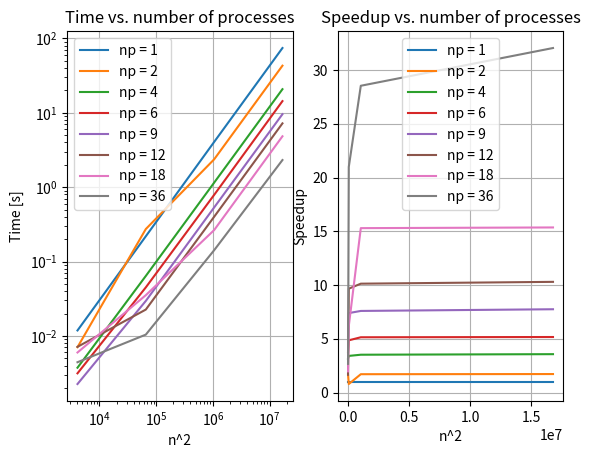
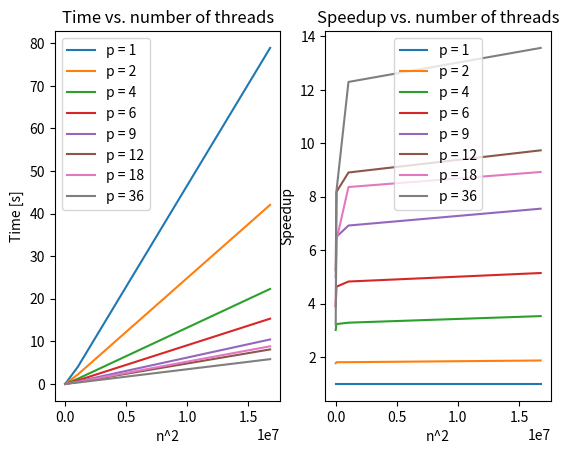

Write the Python code that produced these figures, in order.
import numpy as np
import matplotlib.pyplot as plt

n = np.array([64, 256, 1024, 4096])**2

time_vs_np = np.array([
[0.0118445, 0.218464, 4.04543, 74.0699],
[0.00705552, 0.273146, 2.36198, 42.8971],
[0.00373796, 0.0639896, 1.147880, 20.7168],
[0.00314088, 0.0449188, 0.785950, 14.3255],
[0.00225658, 0.0295443, 0.532675, 9.55536],
[0.00713626, 0.0226034, 0.399351, 7.19222],
[0.00598702, 0.0352874, 0.264528, 4.82325],
[0.00442977, 0.0104089, 0.141798, 2.31187]
])

time_vs_p = np.array([
[0.0116838, 0.218034, 4.051550, 78.9013],
[0.00657731, 0.120411, 2.23435, 42.0498],
[0.0038715, 0.0673242, 1.2312600, 22.3115],
[0.00298387, 0.0470334, 0.838947, 15.3274],
[0.00233850, 0.0335307, 0.585164, 10.4454],
[0.00222564, 0.0266532, 0.454868, 8.1042],
[0.00300185, 0.0341911, 0.484426, 8.83917],
[0.00364528, 0.026544, 0.329556, 5.81617]
])



speedup_np = time_vs_np[0, :] / time_vs_np
speedup_p = time_vs_p[0, :] / time_vs_p

fig1, (ax11, ax12) = plt.subplots(ncols=2)
fig2, (ax21, ax22) = plt.subplots(ncols=2)

ax11.loglog(n, time_vs_np[0, :], label='np = 1')
ax11.loglog(n, time_vs_np[1, :], label='np = 2')
ax11.loglog(n, time_vs_np[2, :], label='np = 4')
ax11.loglog(n, time_vs_np[3, :], label='np = 6')
ax11.loglog(n, time_vs_np[4, :], label='np = 9')
ax11.loglog(n, time_vs_np[5, :], label='np = 12')
ax11.loglog(n, time_vs_np[6, :], label='np = 18')
ax11.loglog(n, time_vs_np[7, :], label='np = 36')

ax11.legend()
ax11.set_xlabel('n^2')
ax11.set_ylabel('Time [s]')
ax11.set_title('Time vs. number of processes')
ax11.grid()

ax12.plot(n, speedup_np[0, :], label='np = 1')
ax12.plot(n, speedup_np[1, :], label='np = 2')
ax12.plot(n, speedup_np[2, :], label='np = 4')
ax12.plot(n, speedup_np[3, :], label='np = 6')
ax12.plot(n, speedup_np[4, :], label='np = 9')
ax12.plot(n, speedup_np[5, :], label='np = 12')
ax12.plot(n, speedup_np[6, :], label='np = 18')
ax12.plot(n, speedup_np[7, :], label='np = 36')

ax12.legend()
ax12.set_xlabel('n^2')
ax12.set_ylabel('Speedup')
ax12.set_title('Speedup vs. number of processes')
ax12.grid()


ax21.plot(n, time_vs_p[0, :], label='p = 1')
ax21.plot(n, time_vs_p[1, :], label='p = 2')
ax21.plot(n, time_vs_p[2, :], label='p = 4')
ax21.plot(n, time_vs_p[3, :], label='p = 6')
ax21.plot(n, time_vs_p[4, :], label='p = 9')
ax21.plot(n, time_vs_p[5, :], label='p = 12')
ax21.plot(n, time_vs_p[6, :], label='p = 18')
ax21.plot(n, time_vs_p[7, :], label='p = 36')

ax21.legend()
ax21.set_xlabel('n^2')
ax21.set_ylabel('Time [s]')
ax21.set_title('Time vs. number of threads')


ax22.plot(n, speedup_p[0, :], label='p = 1')
ax22.plot(n, speedup_p[1, :], label='p = 2')
ax22.plot(n, speedup_p[2, :], label='p = 4')
ax22.plot(n, speedup_p[3, :], label='p = 6')
ax22.plot(n, speedup_p[4, :], label='p = 9')
ax22.plot(n, speedup_p[5, :], label='p = 12')
ax22.plot(n, speedup_p[6, :], label='p = 18')
ax22.plot(n, speedup_p[7, :], label='p = 36')

ax22.legend()
ax22.set_xlabel('n^2')
ax22.set_ylabel('Speedup')
ax22.set_title('Speedup vs. number of threads')

plt.show()


